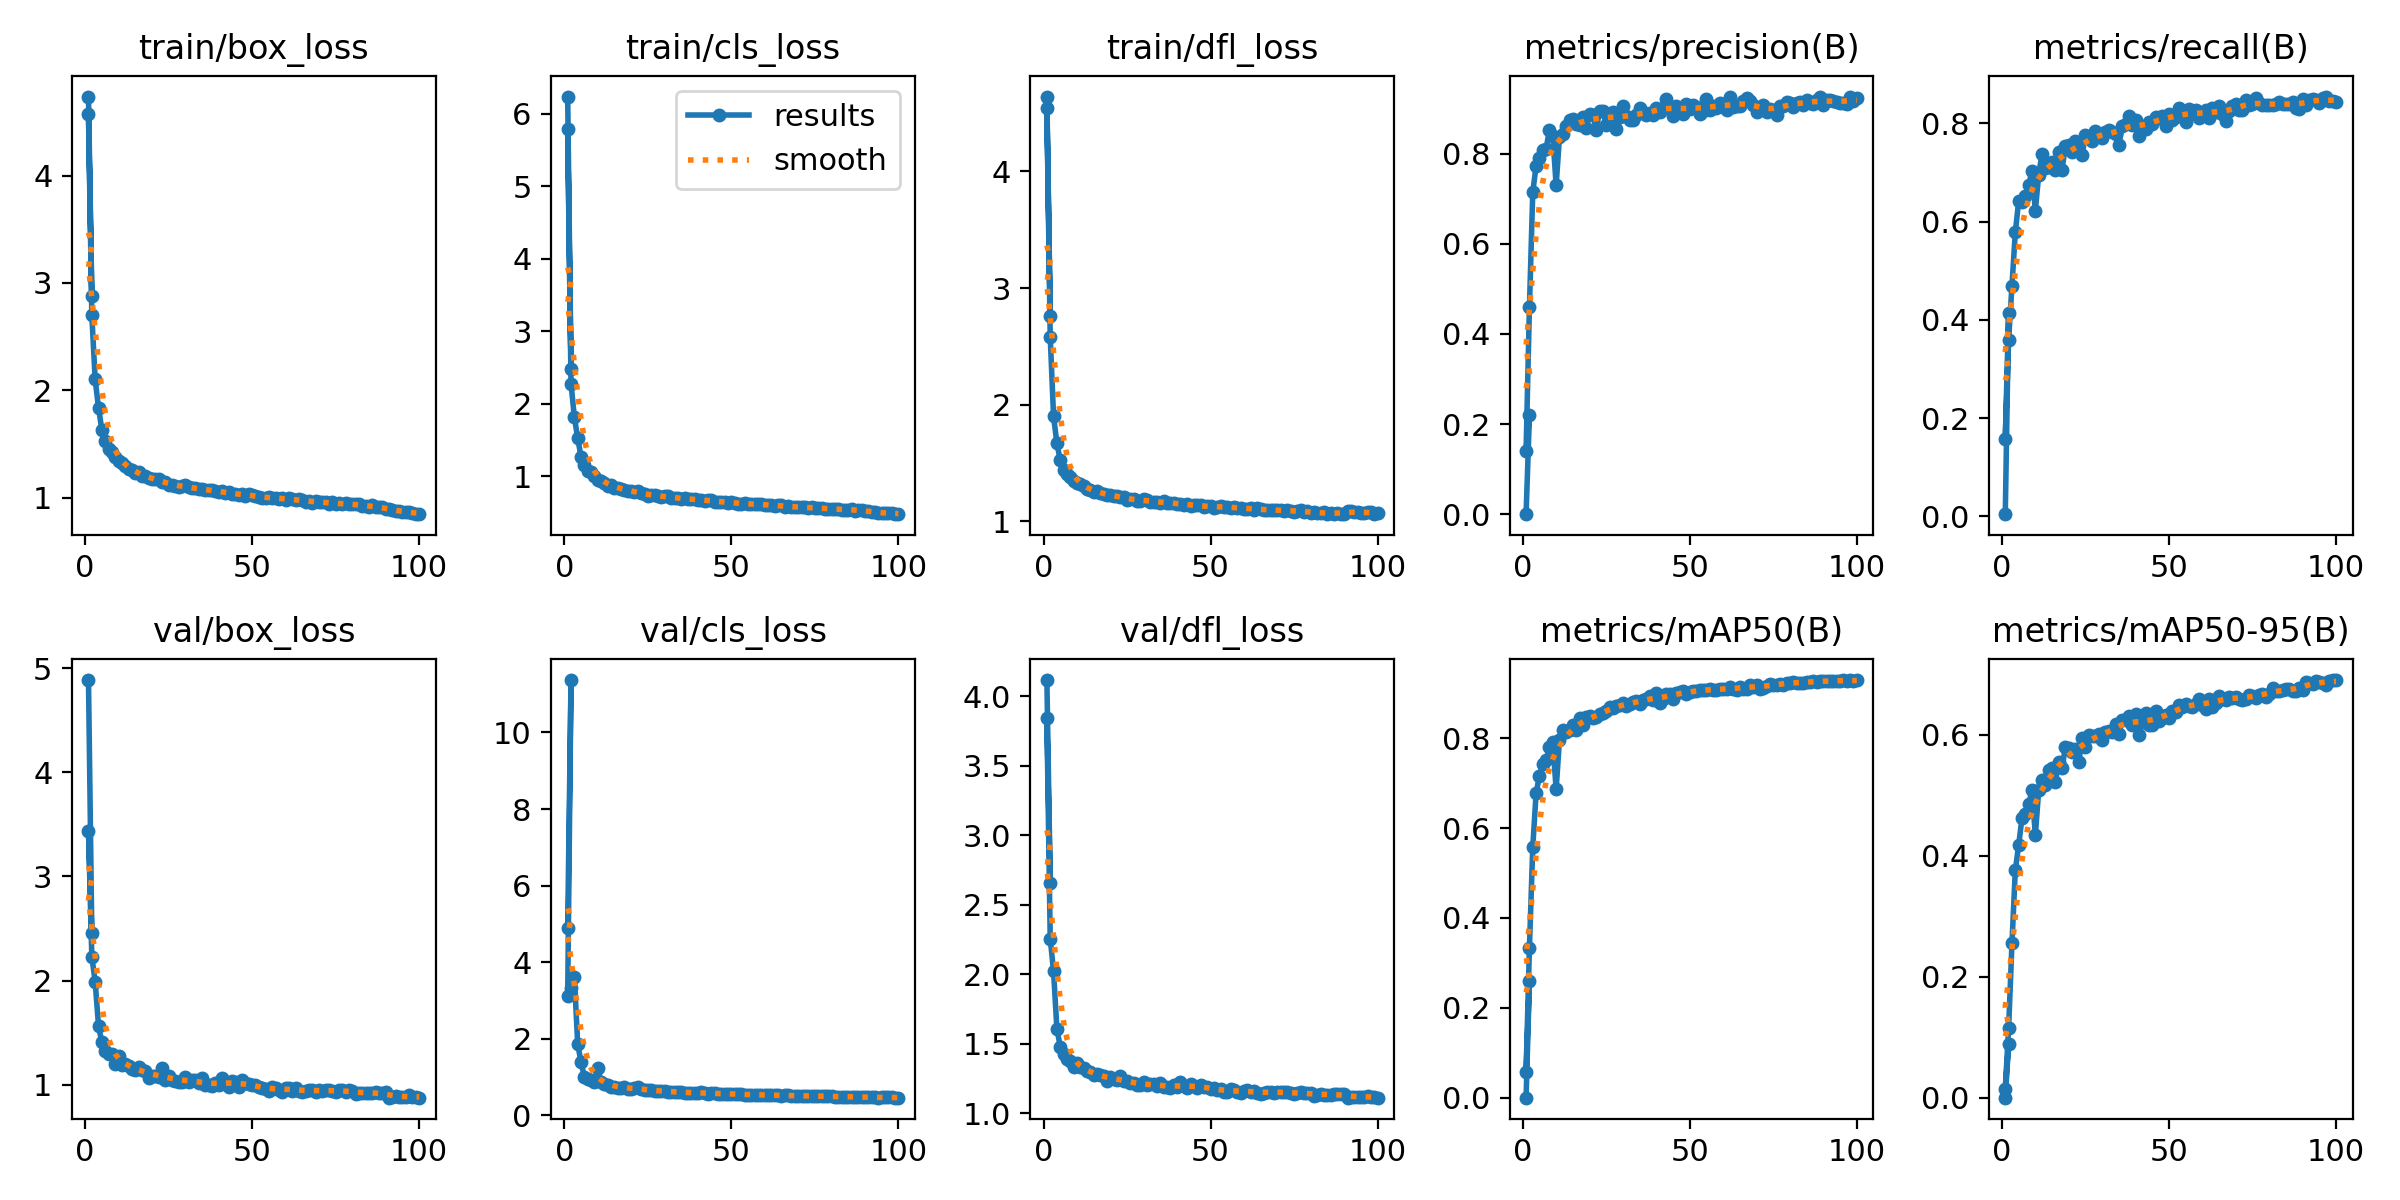

The file beside this chart, header and first rows:
epoch, time, train/box_loss, train/cls_loss, train/dfl_loss, metrics/precision(B), metrics/recall(B), metrics/mAP50(B), metrics/mAP50-95(B), val/box_loss, val/cls_loss, val/dfl_loss, lr/pg0, lr/pg1, lr/pg2
1, 64.44, 4.736, 6.235, 4.643, 5e-05, 0.0046, 0.00022, 6e-05, 4.888, 4.888, 4.116, 0.07024, 0.003306, 0.003306
2, 109, 2.879, 2.484, 2.761, 0.2192, 0.4135, 0.2588, 0.08936, 2.456, 11.37, 2.657, 0.04018, 0.006574, 0.006574
1, 60.27, 4.574, 5.791, 4.548, 0.1408, 0.1581, 0.05735, 0.01455, 3.44, 3.107, 3.842, 0.07012, 0.00332, 0.00332
2, 103.8, 2.697, 2.276, 2.582, 0.4589, 0.3594, 0.3331, 0.1149, 2.231, 3.326, 2.255, 0.04006, 0.006587, 0.006587
3, 144.9, 2.101, 1.815, 1.901, 0.7146, 0.4698, 0.5573, 0.2548, 1.988, 3.621, 2.021, 0.009924, 0.009789, 0.009789
4, 184.7, 1.835, 1.526, 1.669, 0.7731, 0.5779, 0.6775, 0.3759, 1.566, 1.869, 1.607, 0.009703, 0.009703, 0.009703
5, 224.1, 1.632, 1.268, 1.524, 0.7908, 0.6412, 0.716, 0.4171, 1.406, 1.386, 1.479, 0.009604, 0.009604, 0.009604
6, 265.1, 1.53, 1.161, 1.438, 0.8082, 0.6395, 0.7415, 0.462, 1.327, 1.011, 1.428, 0.009505, 0.009505, 0.009505
7, 306.3, 1.454, 1.074, 1.41, 0.8114, 0.6527, 0.7502, 0.4688, 1.292, 0.955, 1.387, 0.009406, 0.009406, 0.009406
8, 348.6, 1.423, 1.055, 1.383, 0.8536, 0.6739, 0.78, 0.4845, 1.291, 0.9244, 1.379, 0.009307, 0.009307, 0.009307
9, 390.9, 1.381, 0.9981, 1.35, 0.8391, 0.7033, 0.7906, 0.5086, 1.195, 0.8746, 1.329, 0.009208, 0.009208, 0.009208
10, 433.6, 1.338, 0.9508, 1.325, 0.7303, 0.6222, 0.6859, 0.4333, 1.278, 1.252, 1.362, 0.009109, 0.009109, 0.009109
11, 476.3, 1.32, 0.9284, 1.322, 0.8374, 0.6952, 0.7968, 0.5081, 1.193, 0.8657, 1.329, 0.00901, 0.00901, 0.00901
12, 518.9, 1.293, 0.9077, 1.302, 0.8436, 0.7384, 0.8185, 0.5257, 1.197, 0.8252, 1.322, 0.008911, 0.008911, 0.008911
13, 561.1, 1.267, 0.8698, 1.276, 0.8614, 0.7096, 0.8133, 0.5168, 1.18, 0.7851, 1.304, 0.008812, 0.008812, 0.008812
14, 603.8, 1.256, 0.8733, 1.265, 0.8738, 0.7107, 0.819, 0.5416, 1.151, 0.741, 1.296, 0.008713, 0.008713, 0.008713
15, 645.8, 1.224, 0.8319, 1.252, 0.8779, 0.7217, 0.8297, 0.5453, 1.136, 0.7418, 1.277, 0.008614, 0.008614, 0.008614
16, 688.1, 1.233, 0.8422, 1.257, 0.8659, 0.705, 0.8176, 0.5223, 1.165, 0.724, 1.28, 0.008515, 0.008515, 0.008515
17, 730.2, 1.201, 0.823, 1.24, 0.8632, 0.7418, 0.8441, 0.5548, 1.14, 0.7175, 1.272, 0.008416, 0.008416, 0.008416
18, 772.6, 1.204, 0.8152, 1.237, 0.8809, 0.706, 0.8283, 0.5449, 1.13, 0.7562, 1.267, 0.008317, 0.008317, 0.008317
19, 813.7, 1.179, 0.803, 1.225, 0.8563, 0.7539, 0.8465, 0.5794, 1.066, 0.6888, 1.234, 0.008218, 0.008218, 0.008218
20, 855.5, 1.175, 0.7973, 1.228, 0.8878, 0.7551, 0.8482, 0.5775, 1.082, 0.6969, 1.257, 0.008119, 0.008119, 0.008119
21, 897.9, 1.174, 0.7824, 1.22, 0.8861, 0.7418, 0.8451, 0.572, 1.083, 0.7102, 1.245, 0.00802, 0.00802, 0.00802
22, 940.6, 1.17, 0.7922, 1.218, 0.8523, 0.7631, 0.8479, 0.5765, 1.068, 0.7312, 1.239, 0.007921, 0.007921, 0.007921
23, 982.9, 1.143, 0.7642, 1.209, 0.8953, 0.7441, 0.8526, 0.5541, 1.157, 0.6952, 1.271, 0.007822, 0.007822, 0.007822
24, 1025, 1.14, 0.7512, 1.207, 0.8956, 0.7361, 0.8551, 0.5936, 1.048, 0.6733, 1.231, 0.007723, 0.007723, 0.007723
25, 1067, 1.12, 0.7287, 1.181, 0.8641, 0.7754, 0.8594, 0.5792, 1.078, 0.6614, 1.235, 0.007624, 0.007624, 0.007624
26, 1110, 1.117, 0.7445, 1.192, 0.8863, 0.7707, 0.8702, 0.5999, 1.048, 0.6697, 1.221, 0.007525, 0.007525, 0.007525
27, 1152, 1.11, 0.736, 1.189, 0.8937, 0.7634, 0.866, 0.5971, 1.031, 0.6346, 1.216, 0.007426, 0.007426, 0.007426
28, 1194, 1.101, 0.7265, 1.174, 0.854, 0.784, 0.8714, 0.598, 1.023, 0.6416, 1.201, 0.007327, 0.007327, 0.007327
29, 1235, 1.103, 0.7153, 1.175, 0.8813, 0.778, 0.8729, 0.6006, 1.029, 0.6324, 1.202, 0.007228, 0.007228, 0.007228
30, 1278, 1.113, 0.7244, 1.194, 0.9059, 0.7694, 0.877, 0.5909, 1.071, 0.639, 1.224, 0.007129, 0.007129, 0.007129
31, 1319, 1.098, 0.7263, 1.182, 0.8833, 0.7815, 0.8725, 0.6042, 1.027, 0.6257, 1.2, 0.00703, 0.00703, 0.00703
32, 1362, 1.085, 0.6986, 1.169, 0.8747, 0.7866, 0.8761, 0.6057, 1.044, 0.6222, 1.209, 0.006931, 0.006931, 0.006931
33, 1404, 1.086, 0.7017, 1.166, 0.8746, 0.7815, 0.8797, 0.6043, 1.039, 0.615, 1.211, 0.006832, 0.006832, 0.006832
34, 1447, 1.08, 0.6995, 1.17, 0.8866, 0.778, 0.8818, 0.6174, 1.011, 0.6174, 1.193, 0.006733, 0.006733, 0.006733
35, 1489, 1.079, 0.6878, 1.156, 0.9025, 0.7562, 0.8754, 0.6011, 1.061, 0.6141, 1.221, 0.006634, 0.006634, 0.006634
36, 1532, 1.073, 0.6955, 1.175, 0.8925, 0.7941, 0.8847, 0.6246, 0.9919, 0.5965, 1.185, 0.006535, 0.006535, 0.006535
37, 1574, 1.069, 0.6826, 1.154, 0.8858, 0.7981, 0.8875, 0.6247, 0.9936, 0.5997, 1.188, 0.006436, 0.006436, 0.006436
38, 1614, 1.066, 0.6921, 1.16, 0.891, 0.8143, 0.8931, 0.6306, 0.9852, 0.5826, 1.181, 0.006337, 0.006337, 0.006337
39, 1656, 1.061, 0.6807, 1.154, 0.8869, 0.7976, 0.8846, 0.616, 1.016, 0.5991, 1.203, 0.006238, 0.006238, 0.006238
40, 1696, 1.052, 0.6707, 1.153, 0.9014, 0.8068, 0.8995, 0.6333, 0.9922, 0.5785, 1.187, 0.006139, 0.006139, 0.006139
41, 1736, 1.057, 0.675, 1.152, 0.8933, 0.7746, 0.8772, 0.5986, 1.063, 0.6143, 1.222, 0.00604, 0.00604, 0.00604
42, 1776, 1.044, 0.6545, 1.144, 0.9008, 0.7935, 0.886, 0.621, 1.02, 0.587, 1.194, 0.005941, 0.005941, 0.005941
43, 1817, 1.055, 0.6755, 1.147, 0.922, 0.7889, 0.8976, 0.6365, 0.9812, 0.5657, 1.178, 0.005842, 0.005842, 0.005842
44, 1857, 1.033, 0.6741, 1.133, 0.9036, 0.8022, 0.8987, 0.615, 1.037, 0.5829, 1.207, 0.005743, 0.005743, 0.005743
45, 1896, 1.033, 0.6502, 1.14, 0.8842, 0.7993, 0.8869, 0.6156, 1.026, 0.5817, 1.195, 0.005644, 0.005644, 0.005644
46, 1935, 1.023, 0.6489, 1.142, 0.9054, 0.812, 0.8996, 0.6394, 0.9768, 0.5669, 1.181, 0.005545, 0.005545, 0.005545
47, 1975, 1.033, 0.6453, 1.137, 0.9, 0.8108, 0.9032, 0.6229, 1.04, 0.5709, 1.206, 0.005446, 0.005446, 0.005446
48, 2015, 1.018, 0.6423, 1.123, 0.8886, 0.8154, 0.9039, 0.6272, 1.011, 0.5712, 1.191, 0.005347, 0.005347, 0.005347
49, 2054, 1.032, 0.6368, 1.129, 0.9111, 0.7953, 0.899, 0.6327, 1.003, 0.5698, 1.185, 0.005248, 0.005248, 0.005248
50, 2093, 1.022, 0.6437, 1.131, 0.8988, 0.8194, 0.902, 0.6271, 0.9927, 0.5654, 1.176, 0.005149, 0.005149, 0.005149
51, 2132, 1.012, 0.6334, 1.116, 0.9086, 0.806, 0.9054, 0.6386, 0.995, 0.5627, 1.179, 0.00505, 0.00505, 0.00505
52, 2171, 1.003, 0.6226, 1.123, 0.9035, 0.8131, 0.9041, 0.6381, 0.9728, 0.5523, 1.166, 0.004951, 0.004951, 0.004951
53, 2211, 0.9997, 0.6231, 1.132, 0.8884, 0.8309, 0.9063, 0.6481, 0.9683, 0.5551, 1.171, 0.004852, 0.004852, 0.004852
54, 2250, 0.997, 0.626, 1.126, 0.8941, 0.8194, 0.9078, 0.6451, 0.9565, 0.5408, 1.155, 0.004753, 0.004753, 0.004753
55, 2288, 1.004, 0.617, 1.125, 0.9215, 0.8031, 0.907, 0.6509, 0.9362, 0.5452, 1.152, 0.004654, 0.004654, 0.004654
56, 2327, 0.9926, 0.6103, 1.111, 0.8972, 0.8286, 0.9092, 0.6476, 0.9747, 0.5401, 1.172, 0.004555, 0.004555, 0.004555
57, 2366, 0.996, 0.619, 1.124, 0.9053, 0.8217, 0.9073, 0.6448, 0.971, 0.5439, 1.167, 0.004456, 0.004456, 0.004456
58, 2406, 0.9893, 0.6165, 1.117, 0.901, 0.8268, 0.9072, 0.6512, 0.9524, 0.543, 1.156, 0.004357, 0.004357, 0.004357
... 42 more rows
